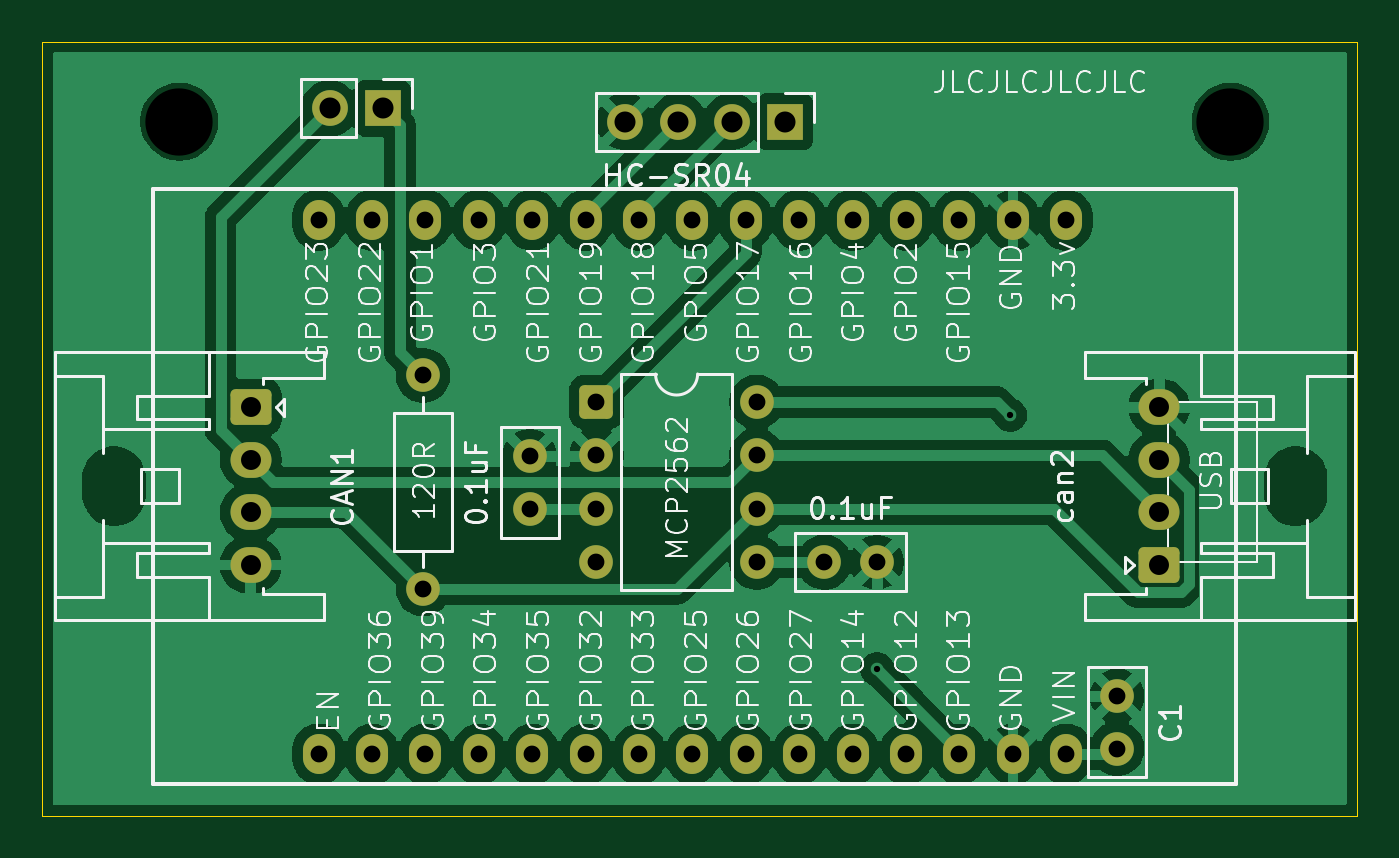
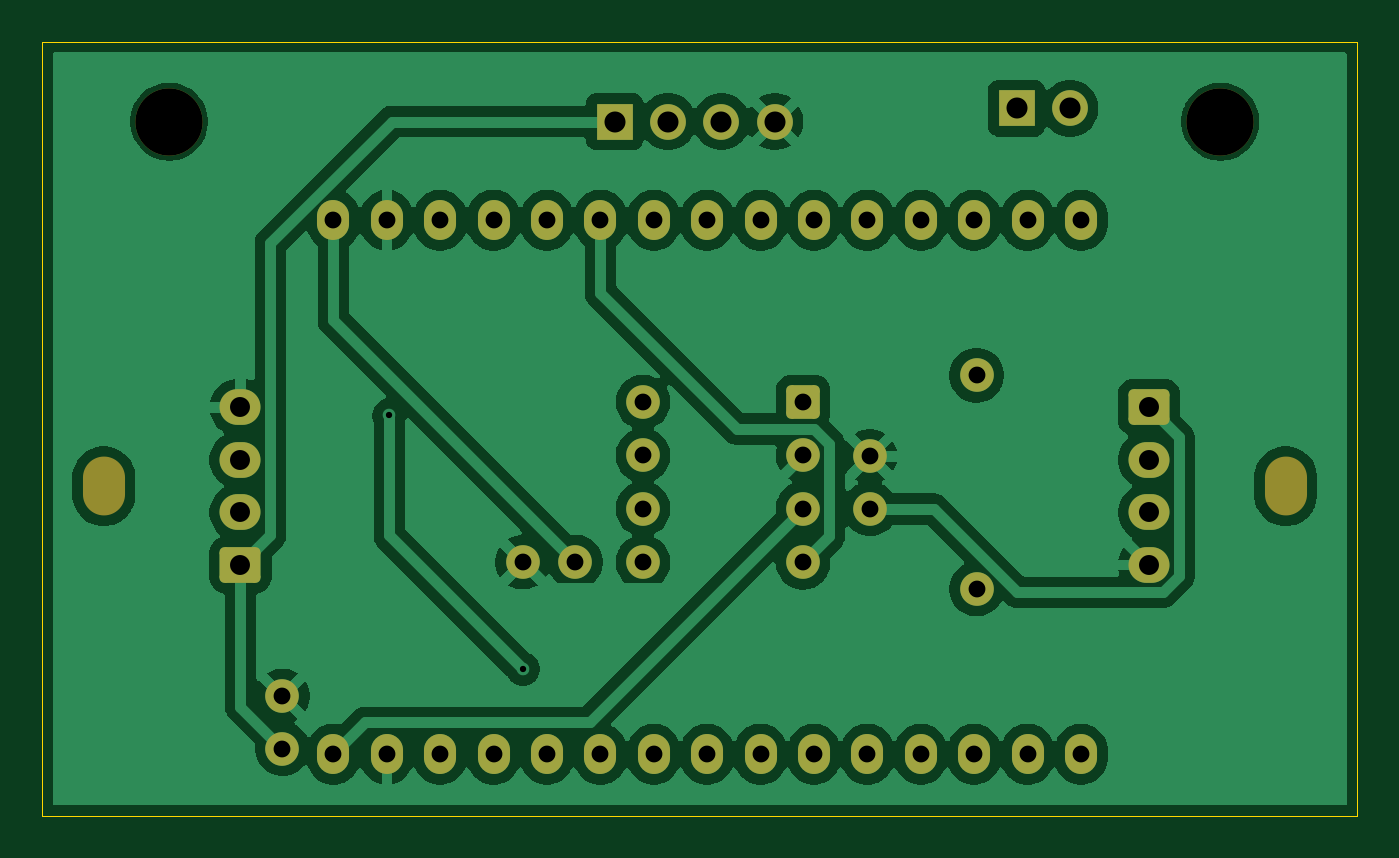
Circuit board: 11 layer files. Board 62.6 x 36.8 mm.
- bottom_copper: HC-SR04_CAN_module-CuBottom.gbr (91269 bytes)
- top_copper: HC-SR04_CAN_module-CuTop.gbr (87932 bytes)
- outline: HC-SR04_CAN_module-EdgeCuts.gbr (620 bytes)
- bottom_mask: HC-SR04_CAN_module-MaskBottom.gbr (3411 bytes)
- top_mask: HC-SR04_CAN_module-MaskTop.gbr (3210 bytes)
- drill: HC-SR04_CAN_module-NPTH.drl (520 bytes)
- drill: HC-SR04_CAN_module-PTH.drl (1404 bytes)
- paste: HC-SR04_CAN_module-PasteBottom.gbr (463 bytes)
- paste: HC-SR04_CAN_module-PasteTop.gbr (463 bytes)
- bottom_silk: HC-SR04_CAN_module-SilkBottom.gbr (3421 bytes)
- top_silk: HC-SR04_CAN_module-SilkTop.gbr (117986 bytes)

=== bottom_copper: HC-SR04_CAN_module-CuBottom.gbr (91269 bytes, source omitted) ===
=== top_copper: HC-SR04_CAN_module-CuTop.gbr (87932 bytes, source omitted) ===
=== outline: HC-SR04_CAN_module-EdgeCuts.gbr ===
%TF.GenerationSoftware,KiCad,Pcbnew,10.0.3*%
%TF.CreationDate,2026-09-15T00:39:59+09:00*%
%TF.ProjectId,HC-SR04_CAN_module,48432d53-5230-4345-9f43-414e5f6d6f64,rev?*%
%TF.SameCoordinates,Original*%
%TF.FileFunction,Profile,NP*%
%FSLAX46Y46*%
G04 Gerber Fmt 4.6, Leading zero omitted, Abs format (unit mm)*
G04 Created by KiCad (PCBNEW 10.0.3) date 2026-09-15 00:39:59*
%MOMM*%
%LPD*%
G01*
G04 APERTURE LIST*
%TA.AperFunction,Profile*%
%ADD10C,0.050000*%
%TD*%
G04 APERTURE END LIST*
D10*
X113338766Y-67944999D02*
X175895000Y-67944999D01*
X175895000Y-104775000D01*
X113338766Y-104775000D01*
X113338766Y-67944999D01*
M02*

=== bottom_mask: HC-SR04_CAN_module-MaskBottom.gbr (3411 bytes, source withheld) ===
=== top_mask: HC-SR04_CAN_module-MaskTop.gbr (3210 bytes, source withheld) ===
=== drill: HC-SR04_CAN_module-NPTH.drl ===
M48
; DRILL file KiCad 10.0.3 date 2026-09-15T00:39:59
; FORMAT={-:-/ absolute / inch / decimal}
; #@! TF.CreationDate,2026-09-15T00:39:59+09:00
; #@! TF.GenerationSoftware,Kicad,Pcbnew,10.0.3
; #@! TF.FileFunction,NonPlated,1,2,NPTH
FMAT,2
INCH
; #@! TA.AperFunction,NonPlated,NPTH,ComponentDrill
T1C0.0787
; #@! TA.AperFunction,NonPlated,NPTH,ComponentDrill
T2C0.1260
%
G90
G05
T2
X4.7187Y-2.825
X6.6872Y-2.825
T1
G00X4.5964Y-3.4919
M15
G01X4.5964Y-3.5234
M16
G05
G00X6.8096Y-3.5234
M15
G01X6.8096Y-3.4919
M16
G05
M30

=== drill: HC-SR04_CAN_module-PTH.drl ===
M48
; DRILL file KiCad 10.0.3 date 2026-09-15T00:39:59
; FORMAT={-:-/ absolute / inch / decimal}
; #@! TF.CreationDate,2026-09-15T00:39:59+09:00
; #@! TF.GenerationSoftware,Kicad,Pcbnew,10.0.3
; #@! TF.FileFunction,Plated,1,2,PTH
FMAT,2
INCH
; #@! TA.AperFunction,Plated,PTH,ViaDrill
T1C0.0118
; #@! TA.AperFunction,Plated,PTH,ComponentDrill
T2C0.0315
; #@! TA.AperFunction,Plated,PTH,ComponentDrill
T3C0.0374
; #@! TA.AperFunction,Plated,PTH,ComponentDrill
T4C0.0394
%
G90
G05
T1
X6.025Y-3.85
X6.275Y-3.375
T2
X4.9797Y-3.0095
X4.9797Y-4.0095
X5.0797Y-3.0095
X5.0797Y-4.0095
X5.175Y-3.3
X5.175Y-3.7
X5.1797Y-3.0095
X5.1797Y-4.0095
X5.2797Y-3.0095
X5.2797Y-4.0095
X5.375Y-3.4516
X5.375Y-3.55
X5.3797Y-3.0095
X5.3797Y-4.0095
X5.4797Y-3.0095
X5.4797Y-4.0095
X5.5Y-3.35
X5.5Y-3.45
X5.5Y-3.55
X5.5Y-3.65
X5.5797Y-3.0095
X5.5797Y-4.0095
X5.6797Y-3.0095
X5.6797Y-4.0095
X5.7797Y-3.0095
X5.7797Y-4.0095
X5.8Y-3.35
X5.8Y-3.45
X5.8Y-3.55
X5.8Y-3.65
X5.8797Y-3.0095
X5.8797Y-4.0095
X5.9266Y-3.65
X5.9797Y-3.0095
X5.9797Y-4.0095
X6.025Y-3.65
X6.0797Y-3.0095
X6.0797Y-4.0095
X6.1797Y-3.0095
X6.1797Y-4.0095
X6.2797Y-3.0095
X6.2797Y-4.0095
X6.3797Y-3.0095
X6.3797Y-4.0095
X6.475Y-3.9008
X6.475Y-3.9992
T3
X4.8523Y-3.36
X4.8523Y-3.4584
X4.8523Y-3.5569
X4.8523Y-3.6553
X6.5537Y-3.36
X6.5537Y-3.4584
X6.5537Y-3.5569
X6.5537Y-3.6553
T4
X5.0002Y-2.8
X5.1002Y-2.8
X5.553Y-2.825
X5.653Y-2.825
X5.753Y-2.825
X5.853Y-2.825
M30

=== paste: HC-SR04_CAN_module-PasteBottom.gbr ===
%TF.GenerationSoftware,KiCad,Pcbnew,10.0.3*%
%TF.CreationDate,2026-09-15T00:39:59+09:00*%
%TF.ProjectId,HC-SR04_CAN_module,48432d53-5230-4345-9f43-414e5f6d6f64,rev?*%
%TF.SameCoordinates,Original*%
%TF.FileFunction,Paste,Bot*%
%TF.FilePolarity,Positive*%
%FSLAX46Y46*%
G04 Gerber Fmt 4.6, Leading zero omitted, Abs format (unit mm)*
G04 Created by KiCad (PCBNEW 10.0.3) date 2026-09-15 00:39:59*
%MOMM*%
%LPD*%
G01*
G04 APERTURE LIST*
G04 APERTURE END LIST*
M02*

=== paste: HC-SR04_CAN_module-PasteTop.gbr ===
%TF.GenerationSoftware,KiCad,Pcbnew,10.0.3*%
%TF.CreationDate,2026-09-15T00:39:59+09:00*%
%TF.ProjectId,HC-SR04_CAN_module,48432d53-5230-4345-9f43-414e5f6d6f64,rev?*%
%TF.SameCoordinates,Original*%
%TF.FileFunction,Paste,Top*%
%TF.FilePolarity,Positive*%
%FSLAX46Y46*%
G04 Gerber Fmt 4.6, Leading zero omitted, Abs format (unit mm)*
G04 Created by KiCad (PCBNEW 10.0.3) date 2026-09-15 00:39:59*
%MOMM*%
%LPD*%
G01*
G04 APERTURE LIST*
G04 APERTURE END LIST*
M02*

=== bottom_silk: HC-SR04_CAN_module-SilkBottom.gbr ===
%TF.GenerationSoftware,KiCad,Pcbnew,10.0.3*%
%TF.CreationDate,2026-09-15T00:39:59+09:00*%
%TF.ProjectId,HC-SR04_CAN_module,48432d53-5230-4345-9f43-414e5f6d6f64,rev?*%
%TF.SameCoordinates,Original*%
%TF.FileFunction,Legend,Bot*%
%TF.FilePolarity,Positive*%
%FSLAX46Y46*%
G04 Gerber Fmt 4.6, Leading zero omitted, Abs format (unit mm)*
G04 Created by KiCad (PCBNEW 10.0.3) date 2026-09-15 00:39:59*
%MOMM*%
%LPD*%
G01*
G04 APERTURE LIST*
G04 Aperture macros list*
%AMRoundRect*
0 Rectangle with rounded corners*
0 $1 Rounding radius*
0 $2 $3 $4 $5 $6 $7 $8 $9 X,Y pos of 4 corners*
0 Add a 4 corners polygon primitive as box body*
4,1,4,$2,$3,$4,$5,$6,$7,$8,$9,$2,$3,0*
0 Add four circle primitives for the rounded corners*
1,1,$1+$1,$2,$3*
1,1,$1+$1,$4,$5*
1,1,$1+$1,$6,$7*
1,1,$1+$1,$8,$9*
0 Add four rect primitives between the rounded corners*
20,1,$1+$1,$2,$3,$4,$5,0*
20,1,$1+$1,$4,$5,$6,$7,0*
20,1,$1+$1,$6,$7,$8,$9,0*
20,1,$1+$1,$8,$9,$2,$3,0*%
G04 Aperture macros list end*
%ADD10C,1.600000*%
%ADD11O,1.950000X1.700000*%
%ADD12RoundRect,0.250000X0.725000X-0.600000X0.725000X0.600000X-0.725000X0.600000X-0.725000X-0.600000X0*%
%ADD13O,2.000000X2.800000*%
%ADD14O,1.524000X1.900000*%
%ADD15RoundRect,0.250000X-0.725000X0.600000X-0.725000X-0.600000X0.725000X-0.600000X0.725000X0.600000X0*%
%ADD16C,3.200000*%
%ADD17C,1.700000*%
%ADD18R,1.700000X1.700000*%
%ADD19RoundRect,0.250000X-0.550000X-0.550000X0.550000X-0.550000X0.550000X0.550000X-0.550000X0.550000X0*%
G04 APERTURE END LIST*
%LPC*%
D10*
%TO.C,R1*%
X131445000Y-93980000D03*
X131445000Y-83820000D03*
%TD*%
D11*
%TO.C,can2*%
X166462719Y-85344187D03*
X166462719Y-87844187D03*
X166462719Y-90344187D03*
D12*
X166462719Y-92844187D03*
D13*
X172962719Y-89094187D03*
%TD*%
D14*
%TO.C,U1*%
X126483353Y-76441727D03*
X129023353Y-76441727D03*
X131563353Y-76441727D03*
X134103353Y-76441727D03*
X136643353Y-76441727D03*
X139183353Y-76441727D03*
X141723353Y-76441727D03*
X144263353Y-76441727D03*
X146803353Y-76441727D03*
X149343353Y-76441727D03*
X151883353Y-76441727D03*
X154423353Y-76441727D03*
X156963353Y-76441727D03*
X159503353Y-76441727D03*
X162043353Y-76441727D03*
X126483353Y-101841727D03*
X129023353Y-101841727D03*
X131563353Y-101841727D03*
X134103353Y-101841727D03*
X136643353Y-101841727D03*
X139183353Y-101841727D03*
X141723353Y-101841727D03*
X144263353Y-101841727D03*
X146803353Y-101841727D03*
X149343353Y-101841727D03*
X151883353Y-101841727D03*
X154423353Y-101841727D03*
X156963353Y-101841727D03*
X159503353Y-101841727D03*
X162043353Y-101841727D03*
%TD*%
D11*
%TO.C,CAN1*%
X123248540Y-92844187D03*
X123248540Y-90344187D03*
X123248540Y-87844187D03*
D15*
X123248540Y-85344187D03*
D13*
X116748540Y-89094187D03*
%TD*%
D16*
%TO.C,H2*%
X119855629Y-71755000D03*
%TD*%
D17*
%TO.C,HC-SR04*%
X141045629Y-71755000D03*
X143585629Y-71755000D03*
X146125629Y-71755000D03*
D18*
X148665629Y-71755000D03*
%TD*%
D10*
%TO.C,C3*%
X136525000Y-90170000D03*
X136525000Y-87670000D03*
%TD*%
%TO.C,U2*%
X147320000Y-85090000D03*
X147320000Y-87630000D03*
X147320000Y-90170000D03*
X147320000Y-92710000D03*
X139700000Y-92710000D03*
X139700000Y-90170000D03*
X139700000Y-87630000D03*
D19*
X139700000Y-85090000D03*
%TD*%
D10*
%TO.C,C2*%
X153035000Y-92710000D03*
X150535000Y-92710000D03*
%TD*%
%TO.C,C1*%
X164465000Y-99080000D03*
X164465000Y-101580000D03*
%TD*%
D16*
%TO.C,H1*%
X169855629Y-71755000D03*
%TD*%
D17*
%TO.C,J2*%
X127005000Y-71120000D03*
D18*
X129545000Y-71120000D03*
%TD*%
%LPD*%
M02*

=== top_silk: HC-SR04_CAN_module-SilkTop.gbr (117986 bytes, source omitted) ===
